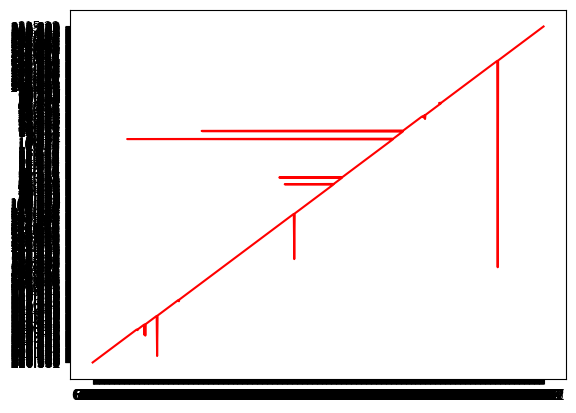

Write Python code to recreate this figure.
import matplotlib.pyplot as plt

text = "65.243,216.039,65.988,216.672,66.741,217.301,67.501,217.924,68.266,218.538,69.038,219.143,69.815,219.745,70.402,220.186,71.194,220.767,71.991,221.338,72.796,221.896,73.608,222.449,74.425,222.992,75.249,223.526,75.871,223.919,76.702,224.438,77.542,224.951,78.383,225.457,79.228,225.964,79.864,226.338,80.715,226.839,81.569,227.333,82.429,227.827,83.072,228.195,83.936,228.683,84.8,229.171,85.451,229.537,86.32,230.025,87.192,230.507,88.068,230.989,88.724,231.348,89.603,231.83,90.487,232.309,91.15,232.665,92.039,233.137,92.93,233.607,93.601,233.954,94.499,234.414,95.175,234.758,96.079,235.209,96.99,235.654,97.673,235.983,98.592,236.416,99.51,236.846,100.203,237.165,101.129,237.585,101.827,237.901,102.758,238.316,103.459,238.626,104.397,239.037,105.102,239.338,106.046,239.737,106.759,240.029,107.712,240.409,108.43,240.689,109.39,241.054,110.115,241.318,111.086,241.665,111.816,241.917,112.794,242.245,113.529,242.485,114.515,242.798,115.255,243.025,116.247,243.319,116.995,243.531,117.995,243.801,118.748,243.995,119.758,244.243,120.515,244.421,121.278,244.59,122.295,244.805,123.063,244.959,124.085,245.149,124.855,245.284,125.627,245.41,126.657,245.573,127.432,245.686,128.209,245.797,129.247,245.932,130.029,246.027,130.809,246.116,131.854,246.226,132.628,246.303,133.646,246.401,134.396,246.466,135.379,246.552,136.102,246.613,137.05,246.684,137.978,246.751,138.889,246.807,139.78,246.853,140.652,246.893,141.506,246.923,142.34,246.951,143.157,246.969,144.155,246.988,144.932,246.997,145.883,247,146.625,246.997,147.534,246.988,148.423,246.972,149.294,246.948,150.151,246.92,151.163,246.877,151.995,246.84,152.812,246.797,153.775,246.745,154.57,246.699,155.515,246.638,156.451,246.576,157.216,246.521,158.115,246.454,158.986,246.386,159.961,246.3,160.763,246.226,161.657,246.131,162.501,246.027,163.42,245.886,164.296,245.708,165.13,245.49,166.024,245.186,166.789,244.857,167.618,244.418,168.408,243.909,169.158,243.332,169.859,242.681,170.574,241.877,171.161,241.079,171.691,240.213,172.159,239.292,172.557,238.328,172.871,237.331,173.094,236.302,173.228,235.249,173.282,234.169,173.275,233.193,173.218,232.21,173.089,231.124,172.911,230.181,172.644,229.144,172.307,228.149,171.896,227.21,171.413,226.338,170.866,225.546,170.257,224.843,169.524,224.159,168.806,223.643,168.037,223.207,167.314,222.879,166.457,222.569,165.655,222.341,164.818,222.169,164.061,222.068,163.165,222.007,162.36,222.001,161.536,222.047,160.697,222.133,159.838,222.265,158.961,222.437,158.067,222.642,157.288,222.839,156.362,223.096,155.55,223.33,154.725,223.569,153.745,223.855,152.888,224.1,152.017,224.346,151.279,224.548,150.381,224.788,149.472,225.027,148.705,225.224,147.769,225.454,146.979,225.647,146.021,225.871,145.209,226.059,144.392,226.24,143.397,226.455,142.558,226.627,141.709,226.792,140.852,226.949,139.986,227.093,139.112,227.222,138.226,227.339,137.334,227.437,136.433,227.517,135.706,227.566,134.79,227.606,133.871,227.618,132.97,227.612,132.091,227.594,131.24,227.566,130.413,227.532,129.608,227.492,128.667,227.434,127.756,227.373,127.021,227.317,126.028,227.231,125.204,227.152,124.392,227.063,123.454,226.946,122.526,226.817,121.741,226.691,120.84,226.531,119.963,226.347,119.119,226.136,118.305,225.893,117.396,225.568,116.619,225.236,115.755,224.809,115.022,224.386,114.217,223.846,113.45,223.253,112.722,222.602,112.041,221.893,111.408,221.138,110.821,220.325,110.274,219.453,109.756,218.523,109.279,217.55,108.843,216.534,108.496,215.61,108.14,214.52,107.868,213.531,107.632,212.512,107.434,211.459,107.281,210.379,107.179,209.427,107.09,208.291,107.041,207.297,107.006,206.112,107.004,205.075,107.023,204.019,107.068,202.947,107.137,201.858,107.226,200.755,107.316,199.825,107.444,198.699,107.595,197.557,107.734,196.596,107.915,195.439,108.08,194.463,108.288,193.281,108.469,192.286,108.694,191.08,108.885,190.064,109.081,189.039,109.281,188.001,109.484,186.957,109.687,185.901,109.893,184.839,110.101,183.765,110.311,182.684,110.521,181.592,110.734,180.493,110.947,179.382,111.118,178.488,111.333,177.365,111.551,176.229,111.767,175.087,111.94,174.169,112.158,173.015,112.334,172.088,112.551,170.918,112.727,169.976,112.95,168.794,113.131,167.843,113.356,166.658,113.579,165.497,113.752,164.592,113.967,163.49,114.18,162.418,114.393,161.375,114.606,160.353,114.829,159.343,115.106,158.142,115.351,157.16,115.614,156.187,115.948,155.036,116.25,154.091,116.636,152.976,116.978,152.065,117.418,150.993,117.807,150.121,118.297,149.102,118.725,148.273,119.268,147.31,119.837,146.379,120.332,145.627,120.958,144.75,121.615,143.902,122.184,143.212,122.892,142.41,123.501,141.769,124.253,141.032,124.897,140.446,125.697,139.777,126.38,139.249,127.081,138.745,127.942,138.168,128.675,137.717,129.425,137.29,130.341,136.808,131.118,136.431,131.908,136.081,132.713,135.758,133.529,135.461,134.527,135.135,135.369,134.887,136.225,134.66,137.092,134.454,137.971,134.267,138.859,134.101,139.575,133.984,140.481,133.852,141.394,133.742,142.318,133.653,143.246,133.576,143.996,133.527,144.939,133.478,145.893,133.444,146.657,133.422,147.62,133.41,148.586,133.404,149.366,133.407,150.346,133.416,151.133,133.432,151.926,133.45,152.921,133.475,153.723,133.502,154.73,133.539,155.54,133.573,156.354,133.613,157.377,133.662,158.199,133.708,159.025,133.754,160.063,133.818,160.897,133.877,161.734,133.938,162.576,134.009,163.417,134.085,164.264,134.171,165.326,134.288,166.18,134.396,167.034,134.509,167.893,134.632,168.752,134.764,169.616,134.908,170.48,135.062,171.346,135.221,172.215,135.39,173.087,135.565,173.961,135.752,174.835,135.946,175.711,136.148,176.59,136.357,177.469,136.575,178.35,136.802,179.234,137.035,179.897,137.217,180.781,137.465,181.667,137.72,182.553,137.984,183.44,138.251,184.331,138.527,184.999,138.739,185.891,139.025,186.784,139.313,187.68,139.608,188.579,139.909,189.252,140.136,190.154,140.443,191.057,140.753,191.961,141.069,192.641,141.305,193.548,141.628,194.459,141.95,195.37,142.278,196.053,142.527,196.966,142.862,197.885,143.199,198.573,143.451,199.491,143.795,200.412,144.139,201.106,144.396,202.029,144.743,202.957,145.09,203.655,145.345,204.589,145.686,205.522,146.023,206.22,146.272,207.136,146.601,208.032,146.92,208.909,147.233,209.555,147.46,210.401,147.761,211.434,148.12,212.238,148.399,213.028,148.669,213.991,148.998,214.743,149.256,215.667,149.566,216.385,149.808,217.261,150.1,218.108,150.382,218.927,150.652,219.875,150.959,220.643,151.202,221.541,151.478,222.415,151.739,223.264,151.985,224.084,152.206,225.002,152.436,225.891,152.626,226.767,152.78,227.636,152.893,228.5,152.967,229.362,152.988,230.211,152.964,231.166,152.863,231.986,152.712,232.914,152.47,233.726,152.196,234.541,151.874,235.358,151.5,236.162,151.076,236.94,150.597,237.7,150.054,238.442,149.449,239.168,148.795,239.861,148.089,240.512,147.343,241.118,146.554,241.608,145.839,242.143,144.955,242.641,144.022,243.042,143.184,243.485,142.165,243.841,141.259,244.176,140.317,244.485,139.347,244.77,138.346,245.032,137.318,245.233,136.44,245.453,135.366,245.646,134.267,245.785,133.333,245.928,132.198,246.022,131.237,246.114,130.067,246.166,129.079,246.211,127.879,246.233,126.869,246.24,125.847,246.23,124.606,246.198,123.563,246.151,122.513,246.089,121.454,246.013,120.386,245.923,119.311,245.819,118.231,245.701,117.144,245.567,116.048,245.426,114.949,245.275,113.841,245.119,112.727,244.958,111.606,244.795,110.477,244.663,109.568,244.497,108.426,244.329,107.278,244.193,106.354,244.02,105.194,243.846,104.027,243.705,103.088,243.527,101.912,243.386,100.967,243.21,99.776,243.069,98.818,242.893,97.615,242.752,96.648,242.576,95.435,242.435,94.456,242.257,93.231,242.116,92.246,241.972,91.254,241.797,90.011,241.653,89.011,241.512,88.007,241.339,86.745,241.2,85.732,241.064,84.713,240.93,83.691,240.799,82.662,240.638,81.373,240.514,80.336,240.393,79.295,240.274,78.248,240.158,77.198,240.041,76.146,239.9,74.823,239.784,73.76,239.668,72.695,239.549,71.627,239.428,70.556,239.304,69.481,239.177,68.404,239.049,67.326,238.915,66.243,238.781,65.156,238.65,64.073,238.521,62.998,238.398,61.945,238.274,60.917,238.153,59.913,238.001,58.691,237.885,57.743,237.744,56.589,237.603,55.471,237.467,54.391,237.333,53.338,237.204,52.322,237.048,51.143,236.897,50.007,236.771,49.09,236.618,48.018,236.435,46.793,236.279,45.756,236.118,44.731,235.954,43.721,235.761,42.567,235.553,41.434,235.358,40.479,235.105,39.383,234.825,38.309,234.513,37.256,234.221,36.375,233.847,35.365,233.442,34.386,232.993,33.428,232.577,32.621,232.055,31.697,231.57,30.926,230.968,30.052,230.419,29.321,229.745,28.495,229.139,27.798,228.51,27.114,227.743,26.325,227.057,25.665,226.351,25.008,225.747,24.465,225.002,23.82,224.237,23.185,223.45,22.562,222.782,22.052,221.96,21.453,221.259,20.965,220.4,20.391,219.67,19.925,218.925,19.467,218.014,18.936,217.241,18.507,216.457,18.089,215.657,17.684,214.847,17.294,214.028,16.92,213.194,16.557,212.352,16.213,211.498,15.885,210.634,15.572,209.76,15.274,208.879,14.998,207.988,14.734,207.267,14.537,206.361,14.304,205.448,14.086,204.715,13.924,203.791,13.73,202.863,13.552,202.113,13.42,201.172,13.267,200.227,13.125,199.464,13.018,198.509,12.895,197.739,12.803,196.776,12.693,196.001,12.613,195.028,12.515,194.246,12.441,193.265,12.352,192.476,12.287,191.686,12.223,190.693,12.149,189.896,12.094,188.896,12.03,188.094,11.983,187.287,11.941,186.277,11.891,185.465,11.851,184.653,11.818,183.63,11.778,182.811,11.744,181.989,11.716,180.957,11.68,180.13,11.655,179.298,11.63,178.464,11.609,177.417,11.587,176.577,11.569,175.736,11.554,174.891,11.541,174.042,11.532,173.193,11.52,172.126,11.511,171.27,11.505,170.411,11.498,169.549,11.492,168.685,11.486,167.816,11.48,166.947,11.471,166.076,11.465,165.202,11.456,164.326,11.446,163.447,11.437,162.566,11.428,161.682,11.419,160.796,11.406,159.907,11.397,159.018,11.385,158.124,11.373,157.231,11.36,156.335,11.345,155.436,11.327,154.535,11.308,153.631,11.29,152.728,11.268,151.824,11.25,150.918,11.228,150.235,11.213,149.326,11.192,148.413,11.167,147.499,11.136,146.583,11.096,145.665,11.047,144.746,10.989,144.058,10.937,143.15,10.86,142.261,10.78,141.392,10.7,140.543,10.617,139.51,10.51,138.701,10.424,137.911,10.332,136.948,10.212,136.012,10.083,135.106,9.951,134.401,9.841,133.376,9.672,132.547,9.522,131.74,9.368,130.796,9.178,130.034,9.012,129.143,8.806,128.274,8.595,127.432,8.374,126.474,8.11,125.682,7.879,124.791,7.606,123.934,7.33,123.102,7.054,122.305,6.787,121.436,6.495,120.607,6.219,119.731,5.936,118.891,5.678,118.065,5.451,117.151,5.239,116.245,5.086,115.359,5.006,114.401,5.015,113.46,5.135,112.633,5.347,111.757,5.697,110.93,6.173,110.167,6.765,109.492,7.477,108.917,8.303,108.469,9.135,108.08,10.034,107.724,10.983,107.38,11.937,107.051,12.779,106.652,13.702,106.204,14.623,105.647,15.627,105.058,16.527,104.454,17.322,103.771,18.092,103.186,18.666,102.555,19.209,101.78,19.79,101.057,20.25,100.3,20.677,99.52,21.051,98.708,21.38,97.864,21.659,97.119,21.871,96.232,22.092,95.321,22.291,94.524,22.433,93.569,22.558,92.734,22.623,91.883,22.654,91.016,22.647,90.133,22.608,89.234,22.537,88.32,22.436,87.397,22.31,86.617,22.19,85.669,22.021,84.706,21.843,83.894,21.696,83.07,21.552,82.235,21.413,81.389,21.288,80.535,21.174,79.671,21.073,78.817,20.99,77.977,20.925,76.99,20.873,76.173,20.852,75.361,20.852,74.39,20.876,73.588,20.922,72.794,20.99,71.845,21.107,71.061,21.229,70.127,21.413,69.201,21.638,68.439,21.849,67.53,22.135,66.639,22.46,65.906,22.764,65.042,23.172,64.198,23.624,63.374,24.118,62.567,24.655,61.913,25.134,61.153,25.754,60.421,26.423,59.713,27.138,59.024,27.897,58.462,28.56,57.809,29.395,57.183,30.266,56.685,31.018,56.13,31.952,55.628,32.928,55.242,33.766,54.813,34.8,54.494,35.684,54.155,36.762,53.905,37.67,53.64,38.782,53.449,39.721,53.261,40.866,53.137,41.836,53.024,43.015,52.952,44.009,52.902,45.013,52.875,46.026,52.873,47.045,52.9,48.285,52.952,49.329,53.028,50.382,53.128,51.441,53.219,52.297,53.353,53.369,53.506,54.449,53.682,55.536,53.836,56.411,54.039,57.507,54.261,58.609,54.449,59.496,54.702,60.607,54.917,61.497,55.197,62.615,55.494,63.735,55.739,64.634,56.059,65.761,56.326,66.666,56.668,67.802,56.947,68.714,57.306,69.859,57.598,70.78,57.967,71.937,58.267,72.867,58.566,73.803,58.943,74.979,59.242,75.928,59.537,76.885,59.826,77.849,60.18,79.062,60.458,80.02,60.725,80.962,61.047,82.107,61.356,83.218,61.594,84.084,61.881,85.137,62.156,86.156,62.473,87.344,62.723,88.301,63.008,89.428,63.23,90.346,63.48,91.433,63.708,92.516,63.914,93.6,64.094,94.683,64.253,95.767,64.379,96.854,64.476,97.937,64.542,99.021,64.582,100.104,64.589,101.197,64.565,102.29,64.518,103.389,64.438,104.491,64.327,105.578,64.179,106.649,63.988,107.711,63.76,108.761,63.49,109.789,63.176,110.796,62.819,111.778,62.418,112.733,61.97,113.66,61.483,114.559,60.95,115.431,60.48,116.14,59.886,116.984,59.26,117.813,58.604,118.627,57.918,119.422,57.324,120.076,56.586,120.843,55.952,121.472,55.301,122.095,54.499,122.829,53.813,123.431,53.113,124.02,52.251,124.711,51.513,125.276,50.763,125.825,49.998,126.365,49.219,126.89,48.421,127.397,47.612,127.888,46.788,128.364,46.119,128.738,45.272,129.196,44.418,129.644,43.552,130.089,42.851,130.439,41.97,130.878,41.081,131.314,40.368,131.664,39.467,132.099,38.742,132.449,37.831,132.888,37.098,133.241,36.175,133.686,35.432,134.043,34.499,134.494,33.749,134.859,32.996,135.227,32.05,135.691,31.29,136.068,30.53,136.449,29.575,136.937,28.81,137.339,28.045,137.748,27.277,138.165,26.324,138.693,25.579,139.107,24.854,139.519,23.98,140.019,23.133,140.507,22.477,140.891,21.683,141.364,20.769,141.913,20.036,142.361,19.19,142.889,18.514,143.316,17.734,143.813,16.863,144.372,16.152,144.832,15.36,145.348,14.612,145.842,13.808,146.379,13.053,146.892,12.246,147.448,11.478,147.985,10.684,148.559,9.939,149.136,9.23,149.744,8.565,150.395,7.948,151.095,7.389,151.84,6.903,152.632,6.497,153.47,6.143,154.434,5.903,155.429,5.77,156.525,5.792,157.611,5.931,158.597,6.183,159.668,6.51,160.656,6.889,161.556,7.406,162.535,7.904,163.327,8.466,164.11,9.094,164.877,9.708,165.549,10.367,166.222,11.072,166.9,11.81,167.594,12.478,168.217,13.159,168.853,13.862,169.503,14.585,170.175,15.325,170.86,16.085,171.563,16.754,172.177,17.432,172.803,18.125,173.439,18.831,174.083,19.549,174.74,20.277,175.406,21.017,176.085,21.769,176.769,22.401,177.346,23.17,178.046,23.819,178.636,24.611,179.354,25.277,179.956,25.953,180.563,26.772,181.3,27.463,181.92,28.161,182.546,28.867,183.179,29.58,183.817,30.295,184.462,31.021,185.113,31.748,185.769,32.484,186.436,33.224,187.105,33.82,187.645,34.573,188.327,35.328,189.011,35.937,189.564,36.705,190.26,37.477,190.96,38.096,191.525,38.876,192.234,39.502,192.805,40.289,193.523,40.925,194.104,41.725,194.828,42.369,195.411,43.178,196.142,43.832,196.728,44.485,197.321,45.307,198.063,45.971,198.662,46.634,199.264,47.466,200.022,48.137,200.633,48.81,201.244,49.483,201.861,50.333,202.634,51.016,203.254,51.699,203.88,52.387,204.504,53.078,205.133,53.774,205.762,54.469,206.394,55.17,207.03,55.87,207.668,56.752,208.463,57.462,209.102,58.178,209.737,58.896,210.376,59.618,211.008,60.344,211.641,61.077,212.27,61.812,212.899,62.366,213.369,63.112,213.989,63.862,214.606,64.617,215.22"

items = text.split(",")
i=0
x=[]
y=[]
for item in items:
	if i%2 == 0:
		x.append(item)
	if i%2 == 1:
		y.append(item)
	i=i+1

plt.plot(x, y, "r")
plt.show()